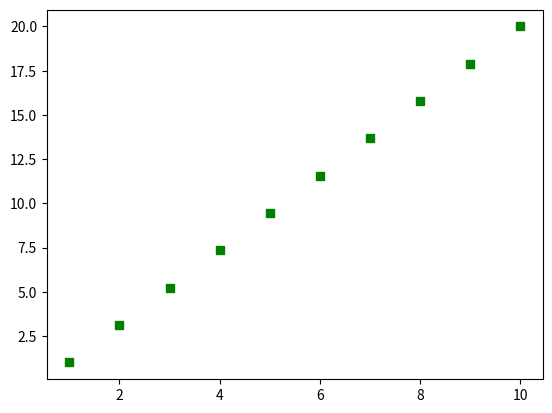

Write Python code to recreate this figure.
# Ex06.py
import numpy as np
import matplotlib.pyplot as plt

"""
Matplotlib x, y 값 입력하기
Matplotlib에서는 일반적으로 NumPy 어레이를 이용
두개의 리스트로 값들을 입력하면 x, y 값으로 인식합니다.
"""
array1 = np.linspace(1, 10, 10)
array2 = np.linspace(1, 20, 10)
print(array1)
print(array2)
plt.plot(array1, array2, 'gs')  # 녹색 사각점 그래프
plt.show()
